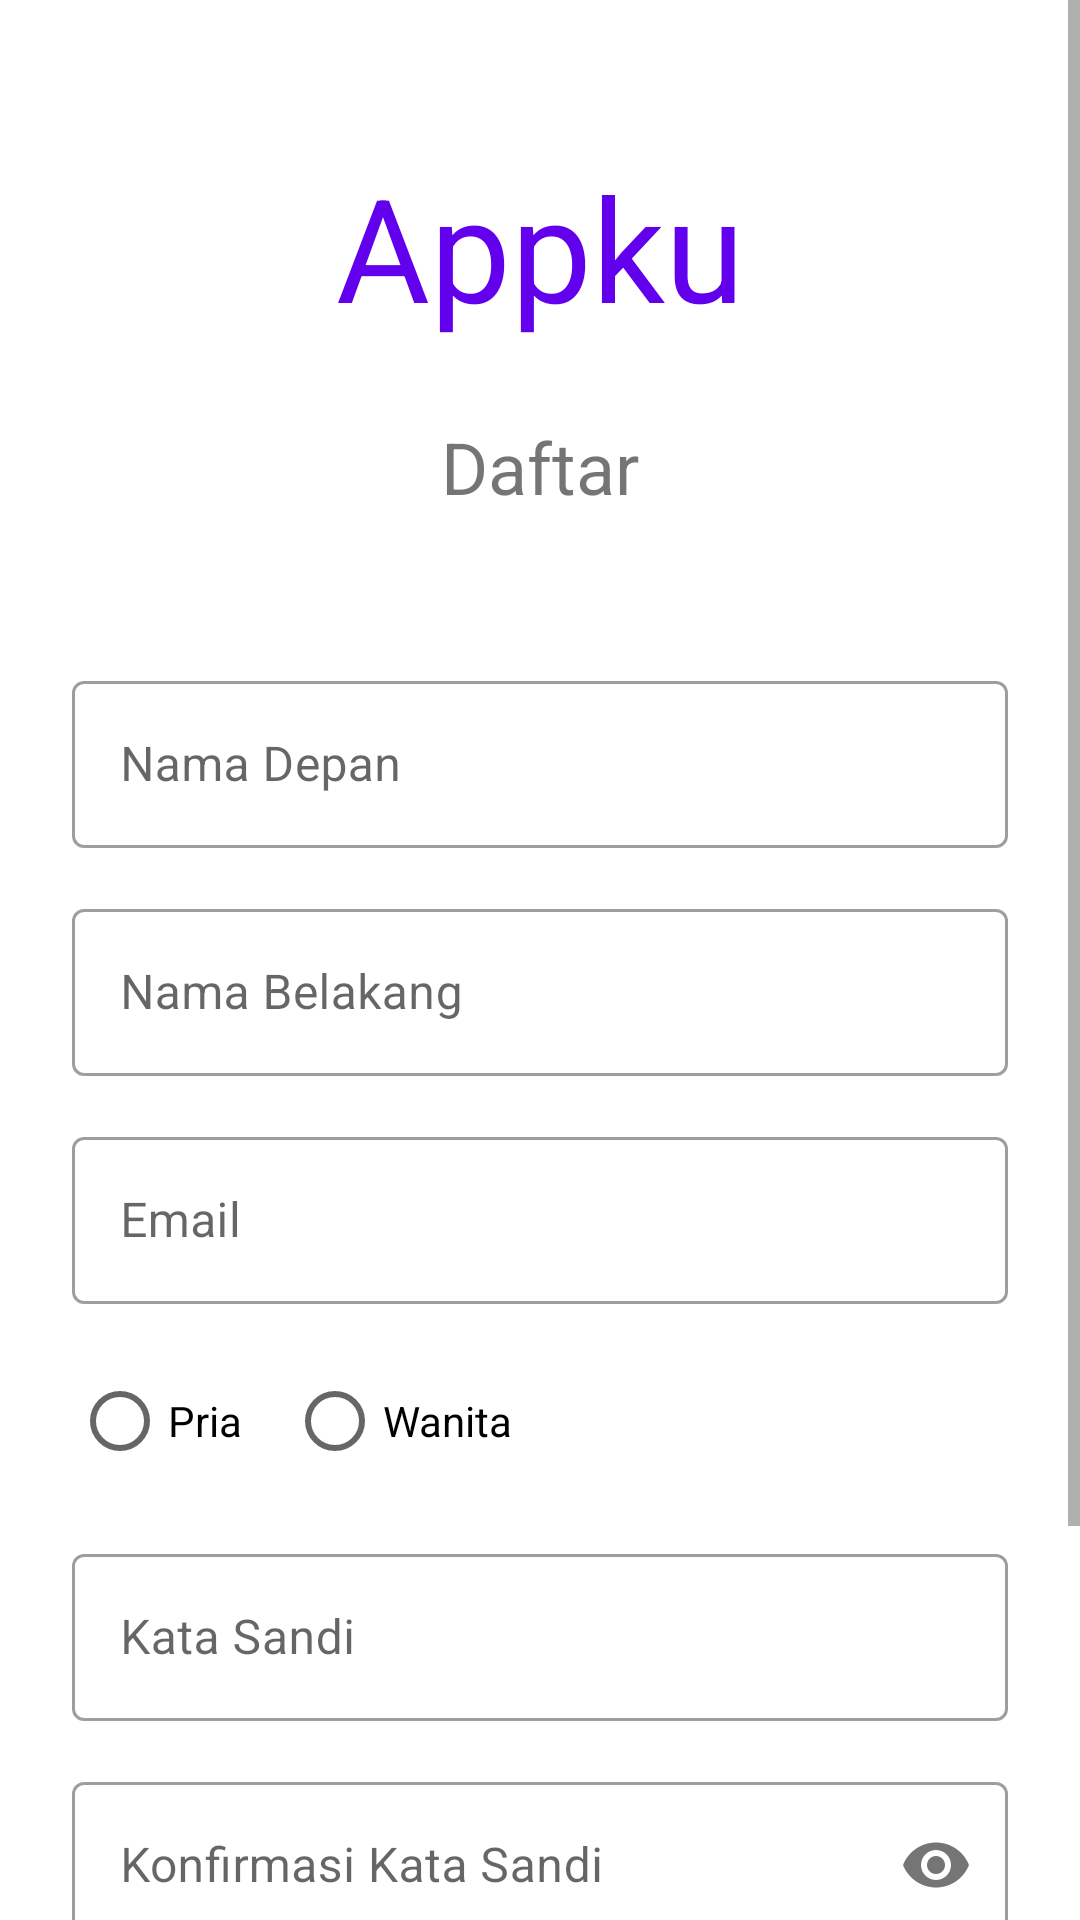

This screen was rendered from an Android layout file. Write that file and the resources it references.
<!-- AndroidManifest.xml: application theme Theme.MyApp -->
<!-- res/layout/activity_signup.xml -->
<?xml version="1.0" encoding="utf-8"?>
<ScrollView
	xmlns:android="http://schemas.android.com/apk/res/android"
	xmlns:app="http://schemas.android.com/apk/res-auto"
	xmlns:tools="http://schemas.android.com/tools"
	android:layout_width="match_parent"
	android:layout_height="match_parent"
	tools:context=".ui.signup.SignupActivity">

	<androidx.constraintlayout.widget.ConstraintLayout
		android:layout_width="match_parent"
		android:layout_height="wrap_content"
		android:paddingBottom="24dp"
		android:paddingLeft="24dp"
		android:paddingRight="24dp">

		<TextView
			android:id="@+id/tvBrand"
			android:layout_width="wrap_content"
			android:layout_height="wrap_content"
			android:layout_marginTop="50dp"
			android:text="@string/tvBrand"
			android:textColor="@color/colorPrimary"
			android:textSize="48sp"
			app:layout_constraintEnd_toEndOf="parent"
			app:layout_constraintStart_toStartOf="parent"
			app:layout_constraintTop_toTopOf="parent"/>

		<TextView
			android:id="@+id/tvSignup"
			android:layout_width="wrap_content"
			android:layout_height="wrap_content"
			android:layout_marginTop="25dp"
			android:text="@string/pageTitleSignup"
			android:textSize="24sp"
			app:layout_constraintEnd_toEndOf="@+id/tvBrand"
			app:layout_constraintStart_toStartOf="@+id/tvBrand"
			app:layout_constraintTop_toBottomOf="@+id/tvBrand"/>

		<com.google.android.material.textfield.TextInputLayout
			android:id="@+id/tlFirstName"
			android:layout_width="match_parent"
			android:layout_height="wrap_content"
			android:layout_marginTop="50dp"
			android:hint="@string/lblFirstName"
			app:layout_constraintEnd_toEndOf="@+id/tvSignup"
			app:layout_constraintStart_toStartOf="@+id/tvSignup"
			app:layout_constraintTop_toBottomOf="@+id/tvSignup"
			style="@style/Widget.MaterialComponents.TextInputLayout.OutlinedBox">

			<com.google.android.material.textfield.TextInputEditText
				android:id="@+id/etFirstname"
				android:layout_width="match_parent"
				android:layout_height="wrap_content"
				android:inputType="text"/>
		</com.google.android.material.textfield.TextInputLayout>

		<com.google.android.material.textfield.TextInputLayout
			android:id="@+id/tlLastName"
			android:layout_width="match_parent"
			android:layout_height="wrap_content"
			android:layout_marginTop="15dp"
			android:hint="@string/lblLastName"
			app:layout_constraintEnd_toEndOf="@+id/tlFirstName"
			app:layout_constraintStart_toStartOf="@+id/tlFirstName"
			app:layout_constraintTop_toBottomOf="@+id/tlFirstName"
			style="@style/Widget.MaterialComponents.TextInputLayout.OutlinedBox">

			<com.google.android.material.textfield.TextInputEditText
				android:id="@+id/etLastname"
				android:layout_width="match_parent"
				android:layout_height="wrap_content"
				android:inputType="text"/>
		</com.google.android.material.textfield.TextInputLayout>

		<com.google.android.material.textfield.TextInputLayout
			android:id="@+id/tlEmail"
			android:layout_width="match_parent"
			android:layout_height="wrap_content"
			android:layout_marginTop="15dp"
			android:hint="@string/lblEmail"
			app:layout_constraintEnd_toEndOf="@+id/tlLastName"
			app:layout_constraintStart_toStartOf="@+id/tlLastName"
			app:layout_constraintTop_toBottomOf="@+id/tlLastName"
			style="@style/Widget.MaterialComponents.TextInputLayout.OutlinedBox">

			<com.google.android.material.textfield.TextInputEditText
				android:id="@+id/etEmail"
				android:layout_width="match_parent"
				android:layout_height="wrap_content"
				android:inputType="textEmailAddress"/>
		</com.google.android.material.textfield.TextInputLayout>

		<RadioGroup
			android:id="@+id/rgGender"
			android:layout_width="match_parent"
			android:layout_height="wrap_content"
			android:layout_marginTop="15dp"
			android:orientation="horizontal"
			app:layout_constraintStart_toStartOf="@+id/tlEmail"
			app:layout_constraintTop_toBottomOf="@+id/tlEmail">

			<RadioButton
				android:id="@+id/rbGenderMan"
				android:layout_width="wrap_content"
				android:layout_height="wrap_content"
				android:text="@string/cbGenderMan"/>

			<RadioButton
				android:id="@+id/rbGenderWoman"
				android:layout_width="wrap_content"
				android:layout_height="wrap_content"
				android:layout_marginStart="15dp"
				android:text="@string/cbGenderWoman"/>
		</RadioGroup>

		<com.google.android.material.textfield.TextInputLayout
			android:id="@+id/tlPassword"
			android:layout_width="match_parent"
			android:layout_height="wrap_content"
			android:layout_marginTop="15dp"
			android:hint="@string/lblPassword"
			app:layout_constraintEnd_toEndOf="@+id/rgGender"
			app:layout_constraintStart_toStartOf="@+id/rgGender"
			app:layout_constraintTop_toBottomOf="@+id/rgGender"
			style="@style/Widget.MaterialComponents.TextInputLayout.OutlinedBox">

			<com.google.android.material.textfield.TextInputEditText
				android:id="@+id/etPassword"
				android:layout_width="match_parent"
				android:layout_height="wrap_content"
				android:inputType="textPassword"/>
		</com.google.android.material.textfield.TextInputLayout>

		<com.google.android.material.textfield.TextInputLayout
			android:id="@+id/tlConfirmPassword"
			android:layout_width="match_parent"
			android:layout_height="wrap_content"
			android:layout_marginTop="15dp"
			android:hint="@string/lblConfirmPassword"
			app:passwordToggleEnabled="true"
			app:layout_constraintEnd_toEndOf="@+id/tlPassword"
			app:layout_constraintStart_toStartOf="@+id/tlPassword"
			app:layout_constraintTop_toBottomOf="@+id/tlPassword"
			style="@style/Widget.MaterialComponents.TextInputLayout.OutlinedBox">

			<com.google.android.material.textfield.TextInputEditText
				android:id="@+id/etConfirmPassword"
				android:layout_width="match_parent"
				android:layout_height="wrap_content"
				android:inputType="textPassword"/>
		</com.google.android.material.textfield.TextInputLayout>

		<Button
			android:id="@+id/btnSignup"
			android:layout_width="match_parent"
			android:layout_height="wrap_content"
			android:layout_marginTop="25dp"
			android:background="@drawable/dr_rounded"
			android:text="@string/btnSignup"
			android:textAllCaps="false"
			app:layout_constraintEnd_toEndOf="@+id/tlConfirmPassword"
			app:layout_constraintStart_toStartOf="@+id/tlConfirmPassword"
			app:layout_constraintTop_toBottomOf="@id/tlConfirmPassword"/>

		<LinearLayout
			android:layout_width="wrap_content"
			android:layout_height="wrap_content"
			android:layout_marginTop="25dp"
			android:orientation="horizontal"
			app:layout_constraintEnd_toEndOf="@+id/btnSignup"
			app:layout_constraintStart_toStartOf="@+id/btnSignup"
			app:layout_constraintTop_toBottomOf="@+id/btnSignup">

			<TextView
				android:id="@+id/tvAlreadyHaveAccount"
				android:layout_width="wrap_content"
				android:layout_height="wrap_content"
				android:text="@string/tvAlreadyHaveAccount"
				android:textSize="16sp"/>

			<TextView
				android:id="@+id/tvLinkSignin"
				android:layout_width="wrap_content"
				android:layout_height="wrap_content"
				android:paddingBottom="6dp"
				android:paddingEnd="0dp"
				android:paddingStart="6dp"
				android:paddingTop="6dp"
				android:text="@string/lSignin"
				android:textColor="@color/colorPrimary"
				android:textSize="16sp"/>
		</LinearLayout>
	</androidx.constraintlayout.widget.ConstraintLayout>
</ScrollView>
<!-- resources referenced by this layout -->
<resources>
  <color name="colorPrimary">#6200EE</color>
  <!-- drawable dr_rounded (drawable) -->
  <?xml version="1.0" encoding="utf-8"?>
  <shape
  	xmlns:android="http://schemas.android.com/apk/res/android">
  
  	<solid
  		android:color="@color/colorPrimary"/>
  
  	<corners
  		android:radius="25dp"/>
  </shape>
  <string name="btnSignup">Daftar</string>
  <string name="cbGenderMan">Pria</string>
  <string name="cbGenderWoman">Wanita</string>
  <string name="lSignin">Masuk</string>
  <string name="lblConfirmPassword">Konfirmasi Kata Sandi</string>
  <string name="lblEmail">Email</string>
  <string name="lblFirstName">Nama Depan</string>
  <string name="lblLastName">Nama Belakang</string>
  <string name="lblPassword">Kata Sandi</string>
  <string name="pageTitleSignup">Daftar</string>
  <string name="tvAlreadyHaveAccount">Sudah punya akun?</string>
  <string name="tvBrand">Appku</string>
  <style name="Theme.MyApp" parent="Base.Theme.MyApp" />
  <style name="Base.Theme.MyApp" parent="Base.Theme.MaterialThemeBuilder">
  		<item name="colorPrimary">@color/purple_500</item>
  		<item name="colorPrimaryVariant">@color/purple_700</item>
  		<item name="colorSecondary">@color/green_200</item>
  		<item name="colorSecondaryVariant">@color/green_500</item>
  		<item name="colorSurface">@color/white_50</item>
  		<item name="colorError">@color/red_600</item>
  		<item name="colorOnPrimary">@color/white_50</item>
  		<item name="colorOnSecondary">@color/black_900</item>
  		<item name="colorOnBackground">@color/black_900</item>
  		<item name="colorOnSurface">@color/black_900</item>
  		<item name="colorOnError">@color/white_50</item>
  		<item name="android:colorBackground">@color/white_50</item>
  	</style>
  <style name="Base.Theme.MaterialThemeBuilder" parent="Theme.MaterialComponents.DayNight.NoActionBar">
  		<item name="android:statusBarColor" tools:ignore="NewApi">?attr/colorSurface</item>
  		<item name="android:windowLightStatusBar" tools:ignore="NewApi">true</item>
  		<item name="android:navigationBarColor" tools:ignore="NewApi">?android:attr/colorBackground</item>
  		<item name="android:windowLightNavigationBar" tools:ignore="NewApi">true</item>
  		<item name="android:navigationBarDividerColor" tools:ignore="NewApi">?attr/colorControlHighlight</item>
  	</style>
  <color name="purple_500">#6200ee</color>
  <color name="purple_700">#3700b3</color>
  <color name="green_200">#03dac6</color>
  <color name="green_500">#018786</color>
  <color name="white_50">#ffffff</color>
  <color name="red_600">#b00020</color>
  <color name="black_900">#000000</color>
</resources>
